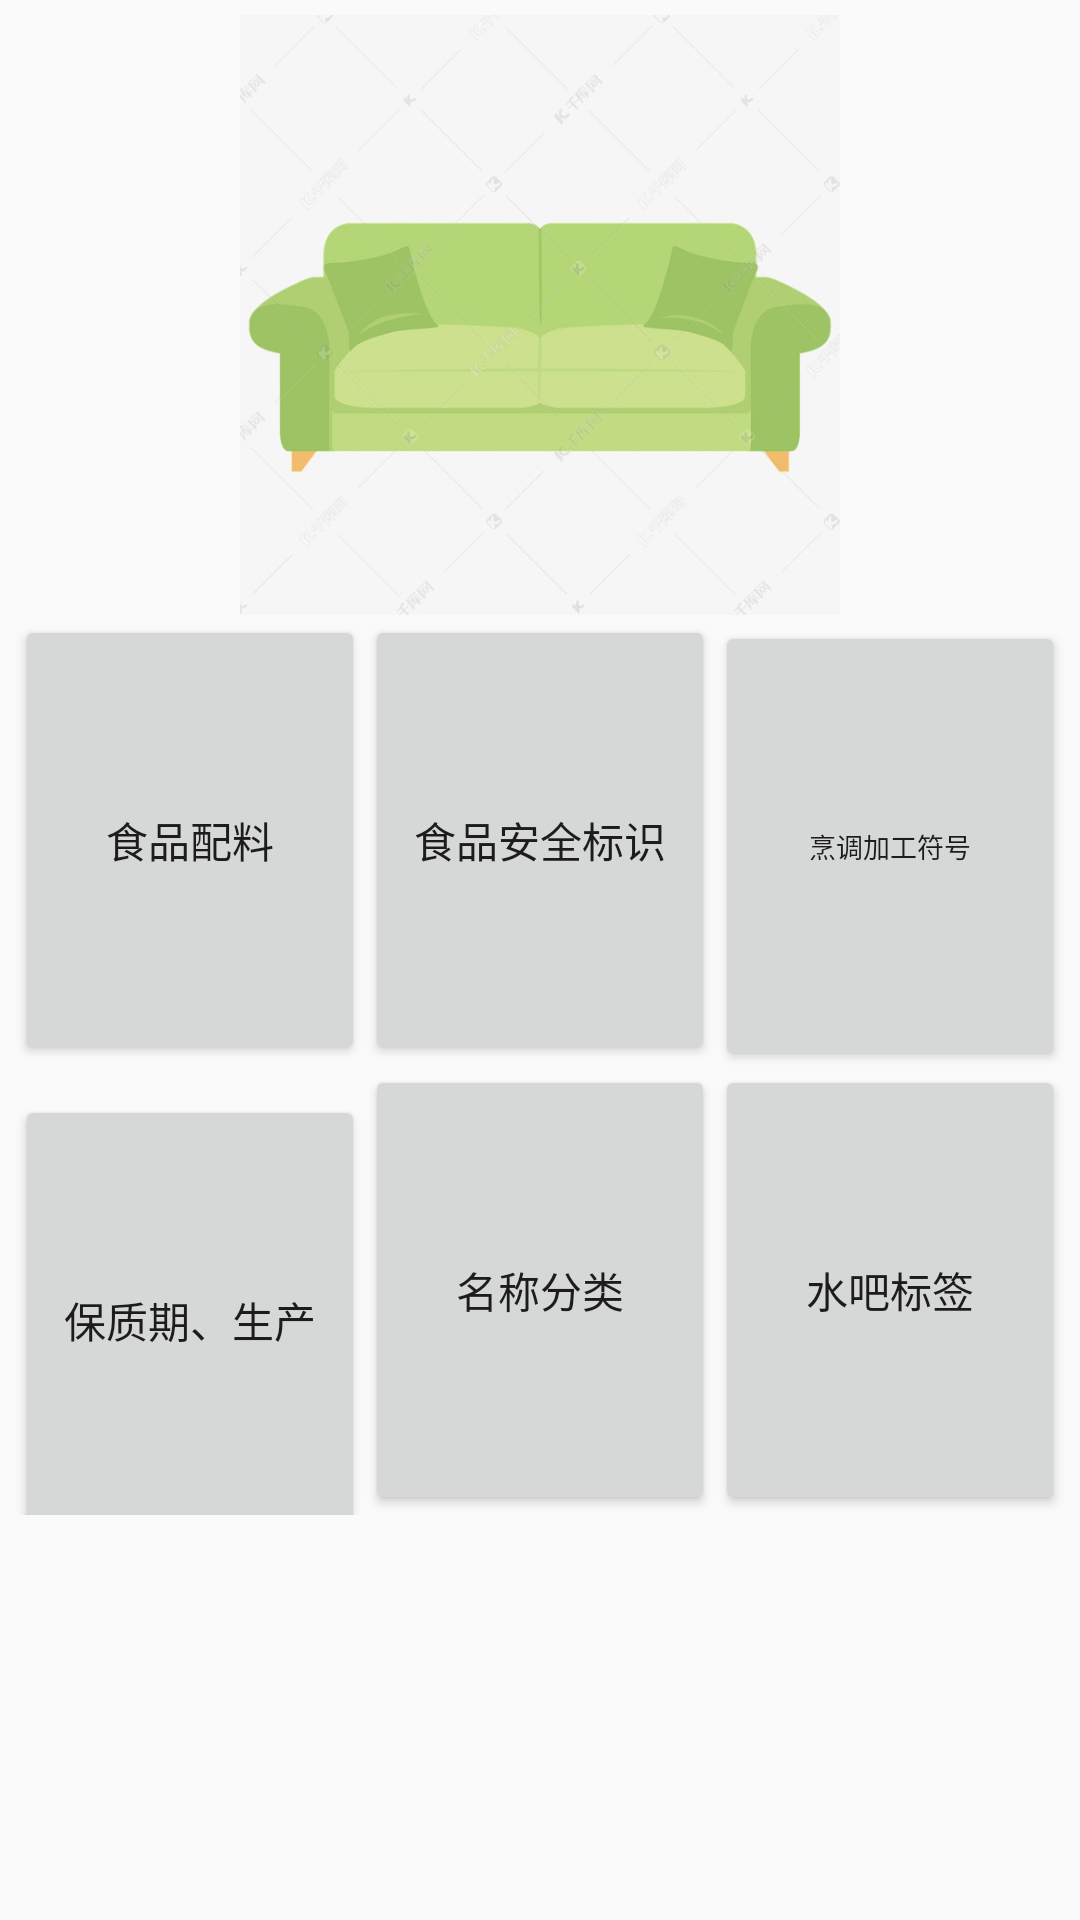

Produce the Android XML layout that renders to this screen, including the resource entries it uses.
<!-- AndroidManifest.xml: application theme AppTheme -->
<!-- res/layout/activity_fragment_demo3_fresh.xml -->
<?xml version="1.0" encoding="utf-8"?>
<ScrollView xmlns:android="http://schemas.android.com/apk/res/android"
    android:layout_width="match_parent"
    android:layout_height="match_parent">

    <LinearLayout
        android:layout_width="match_parent"
        android:layout_height="match_parent"
        android:orientation="vertical"
        android:padding="5dp">

        <LinearLayout
            android:layout_width="match_parent"
            android:layout_height="200dp">

            <ImageView
                android:layout_width="match_parent"
                android:layout_height="match_parent"
                android:src="@drawable/sofa" />
        </LinearLayout>

        <LinearLayout
            android:layout_width="match_parent"
            android:layout_height="wrap_content">

            <Button
                android:layout_width="0dp"
                android:layout_height="150dp"
                android:layout_weight="1"
                android:text="食品配料"/>

            <Button
                android:layout_width="0dp"
                android:layout_height="150dp"
                android:layout_weight="1"
                android:text="食品安全标识" />

            <Button
                android:layout_width="0dp"
                android:layout_height="150dp"
                android:layout_weight="1"
                android:textSize="9sp"
                android:text="烹调加工符号" />
        </LinearLayout>

        <LinearLayout
            android:layout_width="match_parent"
            android:layout_height="wrap_content">

            <Button
                android:layout_width="0dp"
                android:layout_height="150dp"
                android:layout_weight="1"
                android:maxLines="1"
                android:text="保质期、生产日期" />

            <Button
                android:layout_width="0dp"
                android:layout_height="150dp"
                android:layout_weight="1"
                android:text="名称分类" />

            <Button
                android:layout_width="0dp"
                android:layout_height="150dp"
                android:layout_weight="1"
                android:text="水吧标签" />
        </LinearLayout>


    </LinearLayout>
</ScrollView>
<!-- resources referenced by this layout -->
<resources>
  <!-- drawable sofa: jpg bitmap (drawable, 33231 bytes) -->
  <style name="AppTheme" parent="Theme.AppCompat.Light.NoActionBar">
          
          <item name="colorPrimary">@color/colorPrimary</item>
          <item name="colorPrimaryDark">@color/colorPrimaryDark</item>
          <item name="colorAccent">@color/colorAccent</item>
      </style>
  <color name="colorPrimary">#008577</color>
  <color name="colorPrimaryDark">#00574B</color>
  <color name="colorAccent">#F44336</color>
</resources>
